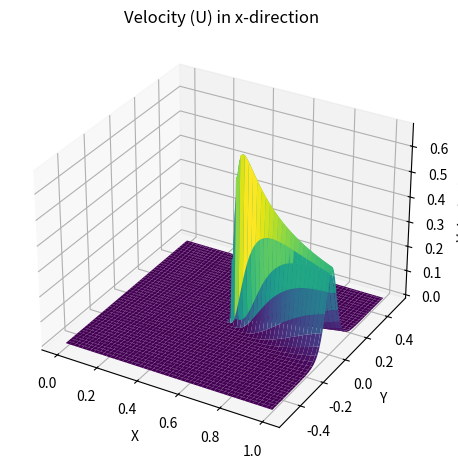

Write Python code to recreate this figure.
import matplotlib.pyplot as plt
import numpy as py

#defining the grid for the problem 
def grid(Nx = 100, Ny = 100, x_range = [0,1], y_range = [-0.5,0.5]):
    dx = (x_range[1]-x_range[0])/(Nx-2)
    dy = (y_range[1]-y_range[0])/(Ny-2)
    x = py.linspace(x_range[0]-dx/2, x_range[1]+dx/2, Nx)#Discretizing the x_range into 100 bits
    y = py.linspace(y_range[0]-dy/2, y_range[1]+dy/2, Ny)#Discretizing the y_range into 100 bits
    X,Y = py.meshgrid(x,y, indexing = "ij")#X and Y are 2D arrays representing the grid
    return X,Y,x,y

#Calculating Velocity 
def velocity(X,Y):
    #constants in calculating velocities
    VO = -0.5#Virtual Origin 
    s = 7.67#value of sigma (given)
    Uin = 1 #Value of inlet velocity
    SH = 0.01 #Value of slit head at inlet
    Kbig = SH*Uin**2#Given value:Defining K
    ymp = 0#Given Value

    #Given supporting equations 
    xVO = X + VO#using definition of xVO
    e = s*(Y-ymp)/(xVO)#using definition of eta

    #Using equations of velocities in x and y direction (U and V respectively)

    U = 0.5*py.sqrt(py.clip((3*Kbig*s)/(xVO), 0, None)) * (1-py.tanh(e)**2)#Definition of velocity in x direction (West to east)
    V = 0.25*py.sqrt(py.clip((3*Kbig)/(s*xVO), 0, None))*(2*e*(1-py.tanh(e)**2)-py.tanh(e))#Definition of velocity in y direction

    return U,V,e #Returning the value of U and V

#Calculating extra Diffusivity and total diffusivity
def diffusivity(X,Y):
    e_half = 0.88137#Given value of eta half
    VO = -0.5#Virtual 
    xVO = X + VO#using definition of xVO
    s = 7.67#value of sigma (given)

    b_half = e_half*(xVO)/s#definition of bhalf given
    U, V, e = velocity(X,Y)#calling velocity U from velocity function
    Ucl = U/(0.5*(py.clip(1-py.tanh(e)**2,0, None)))#using definition of Ucl = U/f(eta)
    eps_T = 0.037*b_half*Ucl#Given definition of epsilon
    K_t = 2*eps_T
    K_p = 1e-3#Given Value of physical diffusivity in m^2/s

    #applying condition for k
    K = py.where(e< 3 * e_half, K_p + K_t, K_p)
    return K

#Create Grid
X,Y,x,y = grid(Nx = 100, Ny = 100)

#Getting U,V and K values 
U,V,e = velocity(X,Y)
K = diffusivity(X,Y)

#Plotting U 
fig = plt.figure(figsize = (12,6))
ax = fig.add_subplot(121, projection = '3d')
ax.plot_surface(X,Y,U, cmap = 'viridis')
ax.set_title('Velocity (U) in x-direction')
ax.set_xlabel('X')
ax.set_ylabel('Y')
ax.set_zlabel('Velocity (U)')
plt.show()




